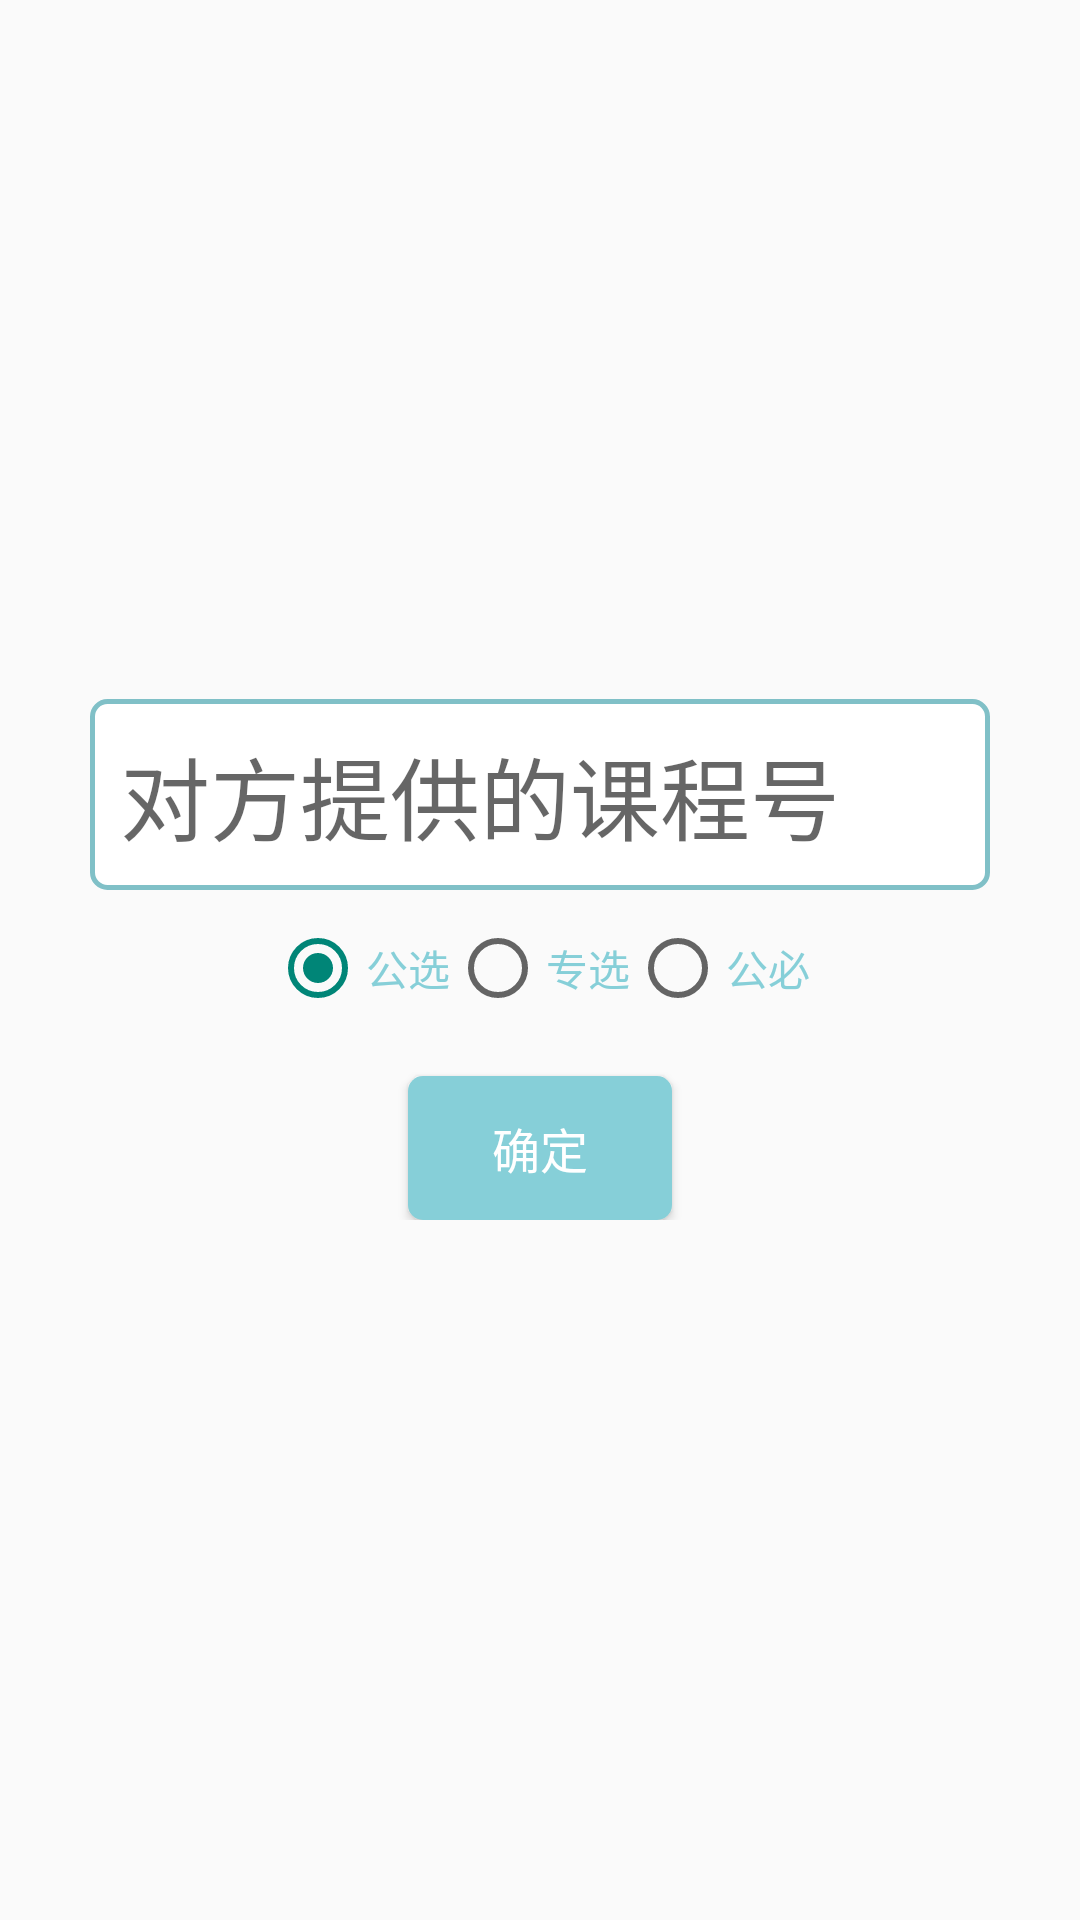

Layout XML and referenced resources for this Android screen:
<!-- AndroidManifest.xml: application theme AppTheme -->
<!-- res/layout/fragment_get_course.xml -->
<RelativeLayout xmlns:android="http://schemas.android.com/apk/res/android"
    xmlns:tools="http://schemas.android.com/tools" android:layout_width="match_parent"
    android:layout_height="match_parent"
    tools:context="com.badprinter.sysu_course.fragment.GetCourseFragment">

    <LinearLayout
        android:layout_centerInParent="true"
        android:layout_width="wrap_content"
        android:layout_height="wrap_content"
        android:orientation="vertical"
        android:gravity="center_horizontal"
        android:id="@+id/linearLayout">
        <EditText
            android:id="@+id/bidEt"
            android:background="@drawable/round_edittext_bg"
            android:padding="10dp"
            android:hint="对方提供的课程号"
            android:textSize="@dimen/font_xlarge"
            android:layout_width="300dp"
            android:layout_height="wrap_content"/>
        <RadioGroup
            android:id="@+id/cataGroup"
            android:layout_width="wrap_content"
            android:layout_height="wrap_content"
            android:layout_marginTop="10dp"
            android:orientation="horizontal">

            <RadioButton
                android:layout_width="wrap_content"
                android:layout_height="wrap_content"
                android:textColor="@color/lanse"
                android:checked="true"

                android:text="公选"
                android:id="@+id/gongxuanBt" />
            <RadioButton
                android:layout_width="wrap_content"
                android:layout_height="wrap_content"
                android:textColor="@color/lanse"
                android:text="专选"
                android:id="@+id/zhuanxuanBt" />
            <RadioButton
                android:layout_width="wrap_content"
                android:layout_height="wrap_content"
                android:textColor="@color/lanse"
                android:text="公必"
                android:id="@+id/gongbiBt" />

        </RadioGroup>
        <Button
            android:id="@+id/okBt"
            style="@style/MyButton"
            android:text="确定"
            android:layout_marginTop="20dp"
            android:background="@drawable/round_bt" />

    </LinearLayout>

</RelativeLayout>
<!-- resources referenced by this layout -->
<resources>
  <color name="lanse">#ff86cfd8</color>
  <dimen name="font_xlarge">30sp</dimen>
  <!-- drawable round_bt (drawable) -->
  <?xml version="1.0" encoding="utf-8"?>
  <selector xmlns:android="http://schemas.android.com/apk/res/android">
      <item android:state_pressed="true">
          <shape android:shape="rectangle">
              <corners android:radius="5dp"/>
              <solid android:color="@color/shenlan"/>
          </shape>
      </item>
      <item android:state_pressed="false">
          <shape android:shape="rectangle">
              <corners android:radius="5dp"/>
              <solid android:color="@color/lanse"/>
          </shape>
      </item>
  </selector>
  <!-- drawable round_edittext_bg (drawable) -->
  <?xml version="1.0" encoding="utf-8"?>
  <selector xmlns:android="http://schemas.android.com/apk/res/android">
  
      <item android:state_focused="true">
          <shape
              android:shape="rectangle">
              <corners android:radius="5dp"/>
              <solid android:color="@color/qianbai"/>
              <stroke android:color="@color/lanse" android:width="1.5dp"/>
          </shape>
      </item>
      <item>
          <shape
              android:shape="rectangle">
              <corners android:radius="5dp"/>
              <solid android:color="@color/qianbai"/>
              <stroke android:color="@color/shenlan" android:width="1.5dp"/>
          </shape>
      </item>
  
  </selector>
  <style name="MyButton">
          <item name="android:padding">10dp</item>
          <item name="android:background">@drawable/round_bt</item>
          <item name="android:textSize">@dimen/font_normal</item>
          <item name="android:textColor">@color/qianbai</item>
          <item name="android:layout_width">wrap_content</item>
          <item name="android:layout_height">wrap_content</item>
      </style>
  <style name="AppTheme" parent="Theme.AppCompat.Light.NoActionBar">
          
          <item name="android:windowIsTranslucent">true</item>
  
      </style>
  <color name="shenlan">#ff80c0c7</color>
  <color name="qianbai">#ffffffff</color>
  <dimen name="font_normal">16sp</dimen>
</resources>
